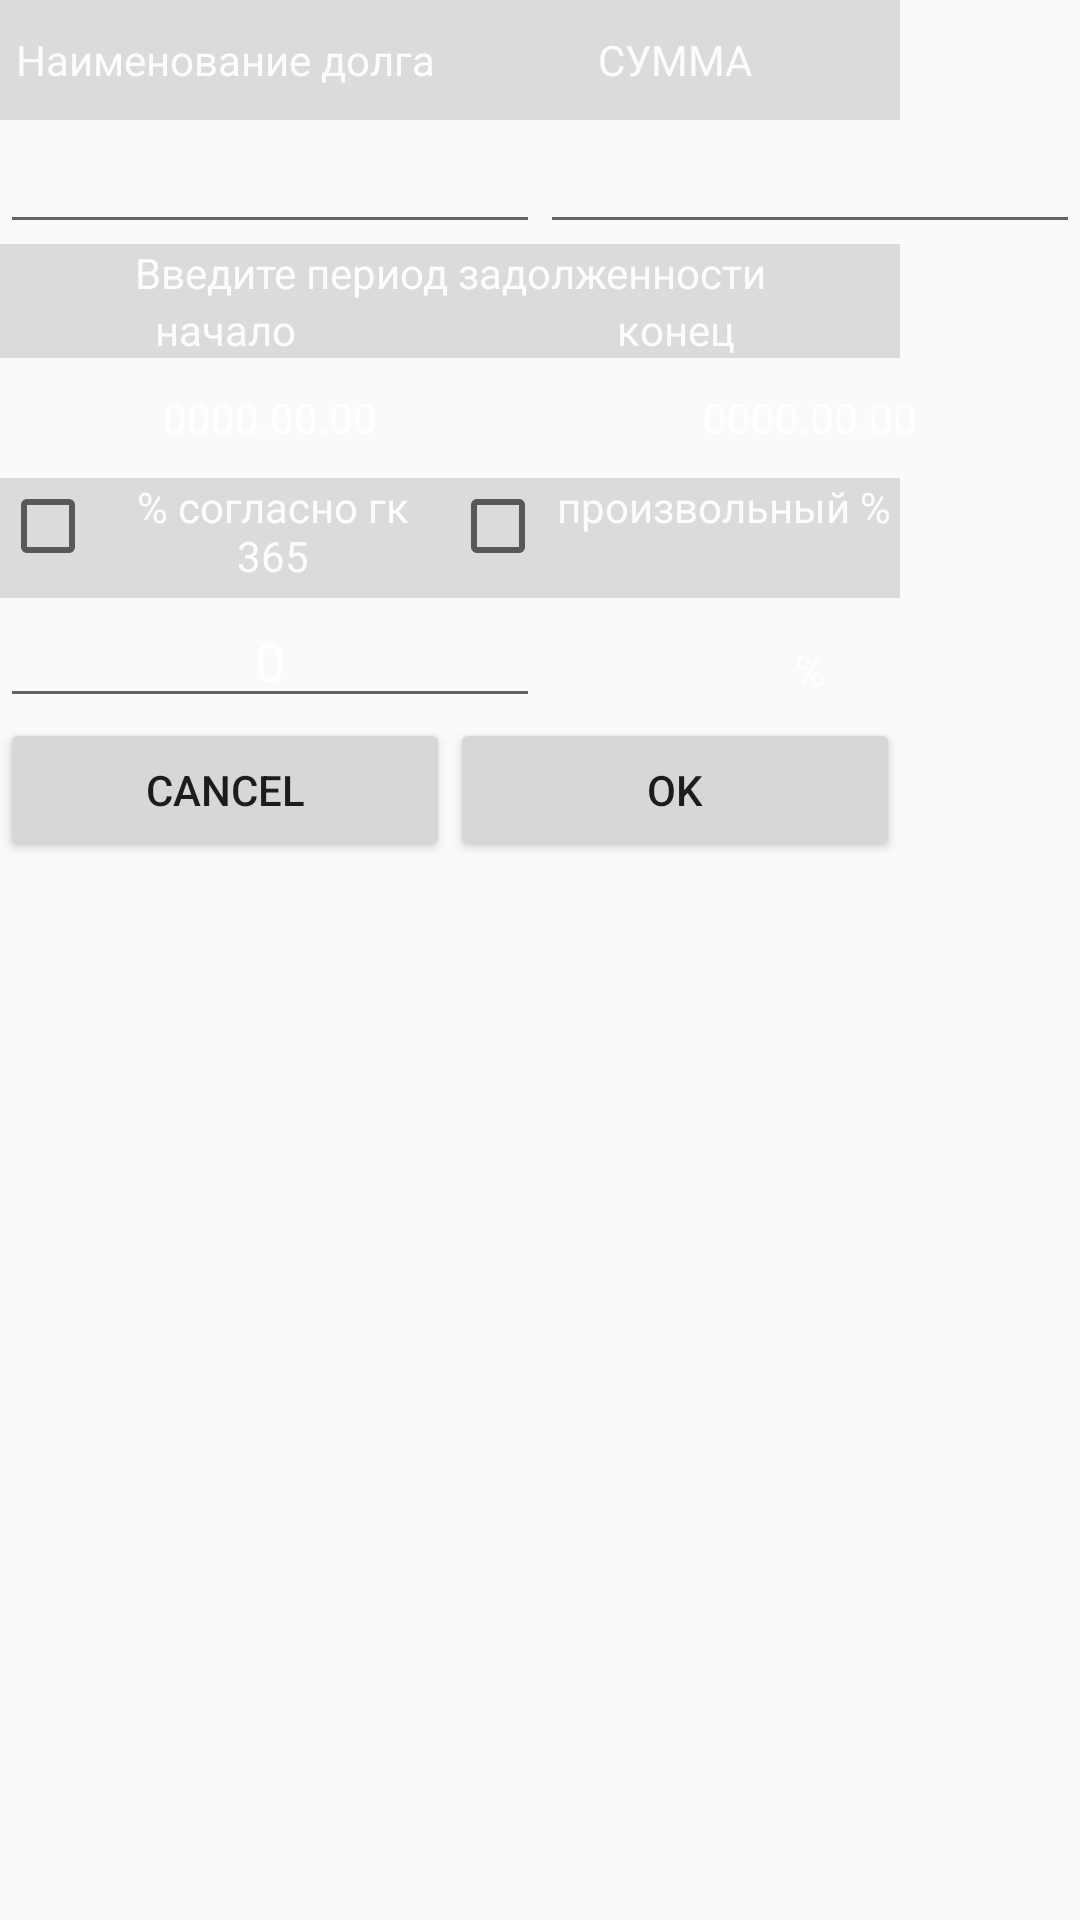

The Android layout XML behind this screen, and the referenced resources:
<!-- AndroidManifest.xml: application theme AppTheme -->
<!-- res/layout/custom_dialogalert.xml -->
<?xml version="1.0" encoding="utf-8"?>
<TableLayout xmlns:android="http://schemas.android.com/apk/res/android"
    xmlns:app="http://schemas.android.com/apk/res-auto"
    android:id="@+id/linear1"
    android:layout_width="170dp"
    android:layout_height="170dp">

    <TableRow
        android:layout_width="200dp"
        android:layout_height="200dp">

        <TextView
            android:layout_width="150dp"
            android:layout_height="40dp"
            android:background="#5BA6A4A4"
            android:gravity="center"
            android:inputType="textMultiLine"
            android:shadowColor="#A6A4A4"
            android:text="Наименование долга"
            android:textSelectHandleRight="@android:drawable/ic_menu_info_details"
            app:drawableTint="#A6A4A4"
            android:textColor="#E6FFFFFF"/>

        <TextView
            android:layout_width="150dp"
            android:layout_height="40dp"
            android:background="#5BA6A4A4"
            android:gravity="center|center_horizontal"
            android:shadowColor="#A6A4A4"
            android:text="СУММА"
            android:textColor="#E6FFFFFF"/>
    </TableRow>
    <TableRow
        android:layout_width="200dp"
        android:layout_height="200dp"
        >

        <EditText
            android:id="@+id/date1"
            android:layout_width="150dp"
            android:layout_height="match_parent"
            android:layout_weight="1"
            android:inputType="textMultiLine"
            android:textColor="#E6FFFFFF"/>

        <EditText
            android:id="@+id/date2"
            android:layout_width="150dp"
            android:layout_height="wrap_content"
            android:layout_weight="1"
            android:inputType="number"
            android:onClick="showDialog"
            android:textColor="#E6FFFFFF"/>
    </TableRow>
    <TableRow
        android:layout_width="200dp"
        android:layout_height="200dp">
        <TextView
            android:layout_width="match_parent"
            android:layout_height="match_parent"
            android:background="#5BA6A4A4"
            android:gravity="center_horizontal"
            android:layout_span="2"
            android:text="Введите период задолженности"
            android:textColor="#E6FFFFFF"/>
    </TableRow>
    <TableRow
        android:layout_width="200dp"
        android:layout_height="200dp">
        <TextView
            android:layout_width="150dp"
            android:layout_height="match_parent"
            android:background="#5BA6A4A4"
            android:gravity="center_horizontal"
            android:textColor="#E6FFFFFF"
            android:text="начало" />
        <TextView
            android:layout_width="150dp"
            android:layout_height="match_parent"
            android:background="#5BA6A4A4"
            android:gravity="center_horizontal"
            android:textColor="#E6FFFFFF"
            android:text="конец" />
    </TableRow>
    <TableRow
        android:layout_width="200dp"
        android:layout_height="200dp">

        <TextView
            android:id="@+id/textView10"
            android:layout_width="wrap_content"
            android:layout_height="40dp"
            android:layout_weight="1"
            android:gravity="center|center_horizontal"
            android:onClick="onclick"
            android:text="0000.00.00"
        android:textColor="#E6FFFFFF"/>

        <TextView
            android:id="@+id/textView11"
            android:layout_width="wrap_content"
            android:layout_height="40dp"

            android:textColor="#E6FFFFFF"
            android:layout_weight="1"
            android:gravity="center|center_horizontal"
            android:text="0000.00.00" />
    </TableRow>
    <TableRow
        android:layout_width="200dp"
        android:layout_height="200dp">
        <CheckBox
            android:id="@+id/Gk395"
            android:layout_width="150dp"
            android:layout_height="40dp"
            android:background="#5BA6A4A4"
            android:gravity="center_horizontal"
            android:textColor="#E6FFFFFF"
            android:text="% согласно гк 365" />
        <CheckBox
            android:id="@+id/ProzP"
            android:layout_width="150dp"
            android:layout_height="40dp"
            android:background="#5BA6A4A4"
            android:gravity="center_horizontal"
            android:textColor="#E6FFFFFF"
            android:text="произвольный %" />
    </TableRow>

    <TableRow
        android:layout_width="200dp"
        android:layout_height="200dp">

        <EditText
            android:id="@+id/TVproz"
            android:layout_width="wrap_content"
            android:layout_height="40dp"
            android:layout_weight="1"
            android:gravity="center|center_horizontal"
            android:text="0"

            android:inputType="number"
            android:textColor="#E6FFFFFF" />
        <TextView
            android:id="@+id/TVproz1"
            android:layout_width="wrap_content"
            android:layout_height="40dp"
            android:layout_weight="1"
            android:gravity="center|center_horizontal"

            android:text="%"
            android:textColor="#E6FFFFFF"/>


    </TableRow>
<TableRow
    android:layout_width="200dp"
    android:layout_height="200dp">

    <Button
        android:id="@+id/cancel"
        android:layout_width="150dp"
        android:layout_height="wrap_content"

        android:text="CANCEL" />

    <Button
        android:id="@+id/OK"
        android:layout_width="150dp"
        android:layout_height="wrap_content"

        android:text="OK" />
</TableRow>

</TableLayout>
<!-- resources referenced by this layout -->
<resources>
  <style name="AppTheme" parent="Theme.AppCompat.Light.DarkActionBar">
          
          <item name="colorPrimary">@color/colorPrimary</item>
          <item name="colorPrimaryDark">@color/colorPrimaryDark</item>
          <item name="colorAccent">@color/colorAccent</item>
      </style>
  <color name="colorPrimary">#5B0505F4</color>
  <color name="colorPrimaryDark">#303F9F</color>
  <color name="colorAccent">#E6403E3E</color>
</resources>
